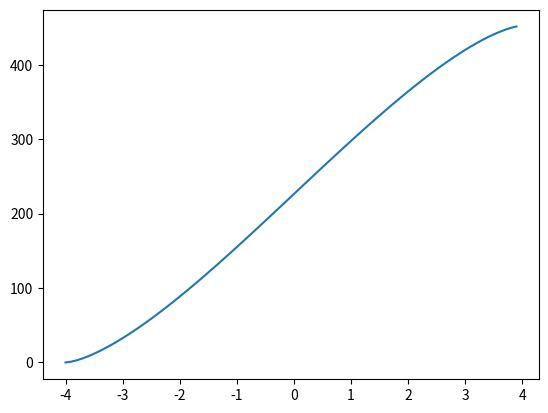

This figure's Python source:
import math as m
import matplotlib.pyplot as plt
import numpy as np

def f2(R,H,l):  # -R<H<R
    Sp = m.pi*R**2
    I3 = 1/(m.pi)*(m.asin(H/R)+H/R**2*m.sqrt(R**2-H**2)+m.pi/2)
    return I3*Sp*l/3

#Lihtne meetod (Idee: V = Sp*L):
def f3(R,H,L):  # -R<H<R
    Sp = m.pi*R**2
#    I3 = 1/(R**2*m.pi)*(R**2*m.asin(H/abs(R)) + H*m.sqrt(R**2-H**2) + m.pi*R**2/2)
    I3 = 1/(m.pi)*(m.asin(H/R)+H/R**2*m.sqrt(R**2-H**2)+m.pi/2)
    return I3*Sp*L

def MinuPytt(R,L,l,H):
    Sp1 = m.pi*R**2
    I1 = 1/(m.pi)*(m.asin(H/R)+H/R**2*m.sqrt(R**2-H**2)+m.pi/2)
    K = I1*Sp1*l/3
    Sp2 = m.pi*R**2
    I2 = 1/(m.pi)*(m.asin(H/R)+H/R**2*m.sqrt(R**2-H**2)+m.pi/2)
    S = I2*Sp2*L
    return (2*K+S)

print("MinuPytt =", MinuPytt(8,20,5,1))

print("1 koonuse V =", f2(8,8,5))
print("silindri V =", f3(8,8,20))

V = [MinuPytt(4, 5, 6, h) for h in np.arange(-4,4,0.1)]
plt.plot(np.arange(-4,4,0.1), V)